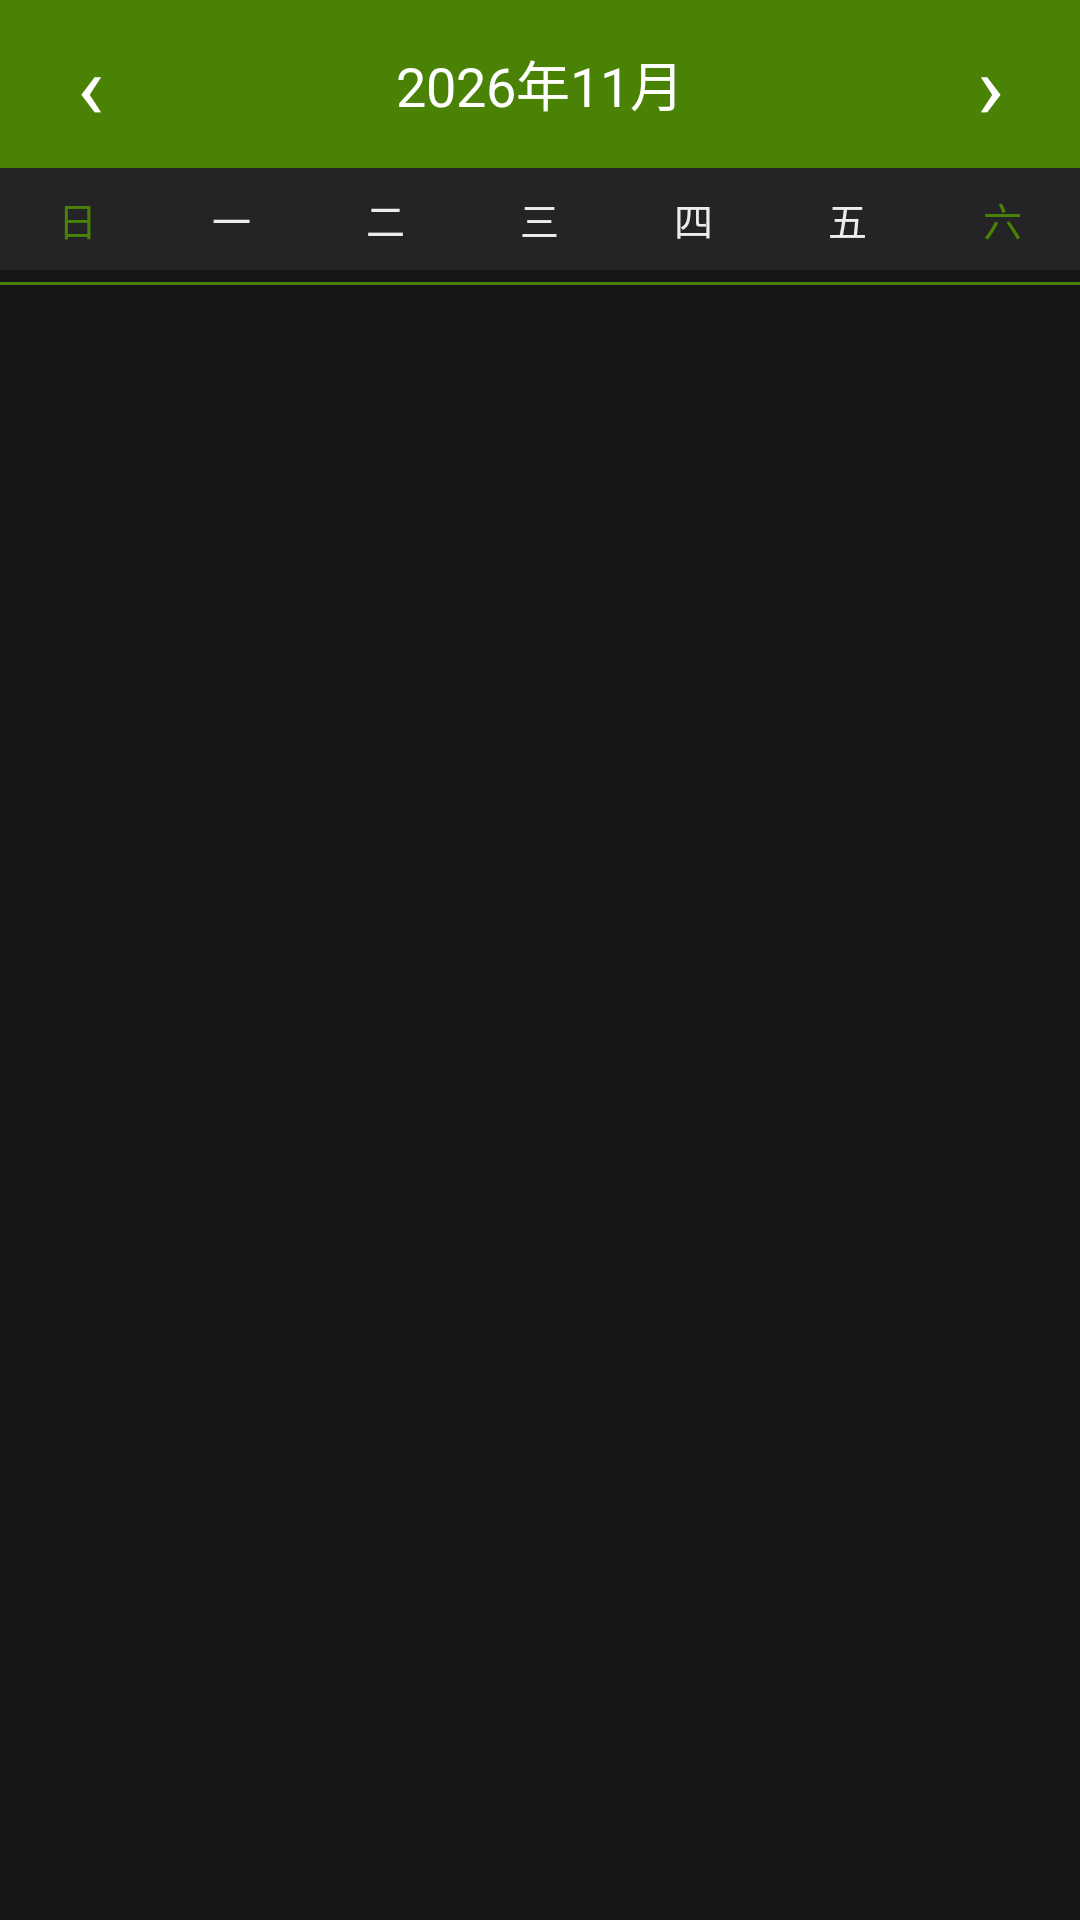

Write the Android layout XML for this screen, with the resource values it uses.
<!-- AndroidManifest.xml: application theme AppTheme -->
<!-- res/layout/activity_main.xml -->
<?xml version="1.0" encoding="utf-8"?>
<LinearLayout xmlns:android="http://schemas.android.com/apk/res/android"
    android:orientation="vertical" android:layout_width="match_parent" android:layout_height="match_parent"
    android:background="@color/bg_dark">

    <LinearLayout android:orientation="horizontal" android:layout_width="match_parent" android:layout_height="56dp"
        android:background="@color/theme_green" android:gravity="center_vertical"
        android:paddingLeft="8dp" android:paddingRight="8dp">
        <TextView android:id="@+id/btnPrev" android:layout_width="44dp" android:layout_height="44dp"
            android:text="‹" android:textSize="30sp" android:textColor="#FFFFFF" android:gravity="center"/>
        <TextView android:id="@+id/tvTitle" android:layout_width="0dp" android:layout_weight="1" android:layout_height="44dp"
            android:text="2026年11月" android:textSize="18sp" android:textColor="#FFFFFF" android:gravity="center"/>
        <TextView android:id="@+id/btnNext" android:layout_width="44dp" android:layout_height="44dp"
            android:text="›" android:textSize="30sp" android:textColor="#FFFFFF" android:gravity="center"/>
    </LinearLayout>

    <LinearLayout android:orientation="horizontal" android:layout_width="match_parent" android:layout_height="34dp"
        android:background="@color/bg_card" android:gravity="center_vertical">
        <TextView android:layout_width="0dp" android:layout_weight="1" android:layout_height="wrap_content" android:text="日" android:gravity="center" android:textColor="@color/theme_green" android:textSize="13sp"/>
        <TextView android:layout_width="0dp" android:layout_weight="1" android:layout_height="wrap_content" android:text="一" android:gravity="center" android:textColor="@color/text_primary" android:textSize="13sp"/>
        <TextView android:layout_width="0dp" android:layout_weight="1" android:layout_height="wrap_content" android:text="二" android:gravity="center" android:textColor="@color/text_primary" android:textSize="13sp"/>
        <TextView android:layout_width="0dp" android:layout_weight="1" android:layout_height="wrap_content" android:text="三" android:gravity="center" android:textColor="@color/text_primary" android:textSize="13sp"/>
        <TextView android:layout_width="0dp" android:layout_weight="1" android:layout_height="wrap_content" android:text="四" android:gravity="center" android:textColor="@color/text_primary" android:textSize="13sp"/>
        <TextView android:layout_width="0dp" android:layout_weight="1" android:layout_height="wrap_content" android:text="五" android:gravity="center" android:textColor="@color/text_primary" android:textSize="13sp"/>
        <TextView android:layout_width="0dp" android:layout_weight="1" android:layout_height="wrap_content" android:text="六" android:gravity="center" android:textColor="@color/theme_green" android:textSize="13sp"/>
    </LinearLayout>

    <GridView android:id="@+id/grid" android:layout_width="match_parent" android:layout_height="wrap_content"
        android:numColumns="7" android:verticalSpacing="1dp" android:horizontalSpacing="1dp"
        android:padding="2dp" android:stretchMode="columnWidth" android:gravity="center"/>

    <View android:layout_width="match_parent" android:layout_height="1dp" android:background="@color/theme_green"/>

    <ScrollView android:id="@+id/noteScroll" android:layout_width="match_parent" android:layout_height="wrap_content"
        android:scrollbars="none">
        <TextView android:id="@+id/tvNotePreview" android:layout_width="match_parent" android:layout_height="wrap_content"
            android:padding="14dp" android:textSize="14sp" android:textColor="@color/text_primary"
            android:lineSpacingExtra="0dp" android:lineSpacingMultiplier="1.25" android:text=""/>
    </ScrollView>
</LinearLayout>
<!-- resources referenced by this layout -->
<resources>
  <color name="bg_card">#FF242426</color>
  <color name="bg_dark">#FF161616</color>
  <color name="text_primary">#FFECECEC</color>
  <color name="theme_green">#FF498205</color>
  <style name="AppTheme" parent="android:Theme.Material.NoActionBar">
          <item name="android:colorAccent">@color/theme_green</item>
          <item name="android:windowBackground">@color/bg_dark</item>
          <item name="android:textColorPrimary">@color/text_primary</item>
          <item name="android:navigationBarColor">@color/bg_dark</item>
          <item name="android:statusBarColor">@color/theme_green</item>
      </style>
</resources>
